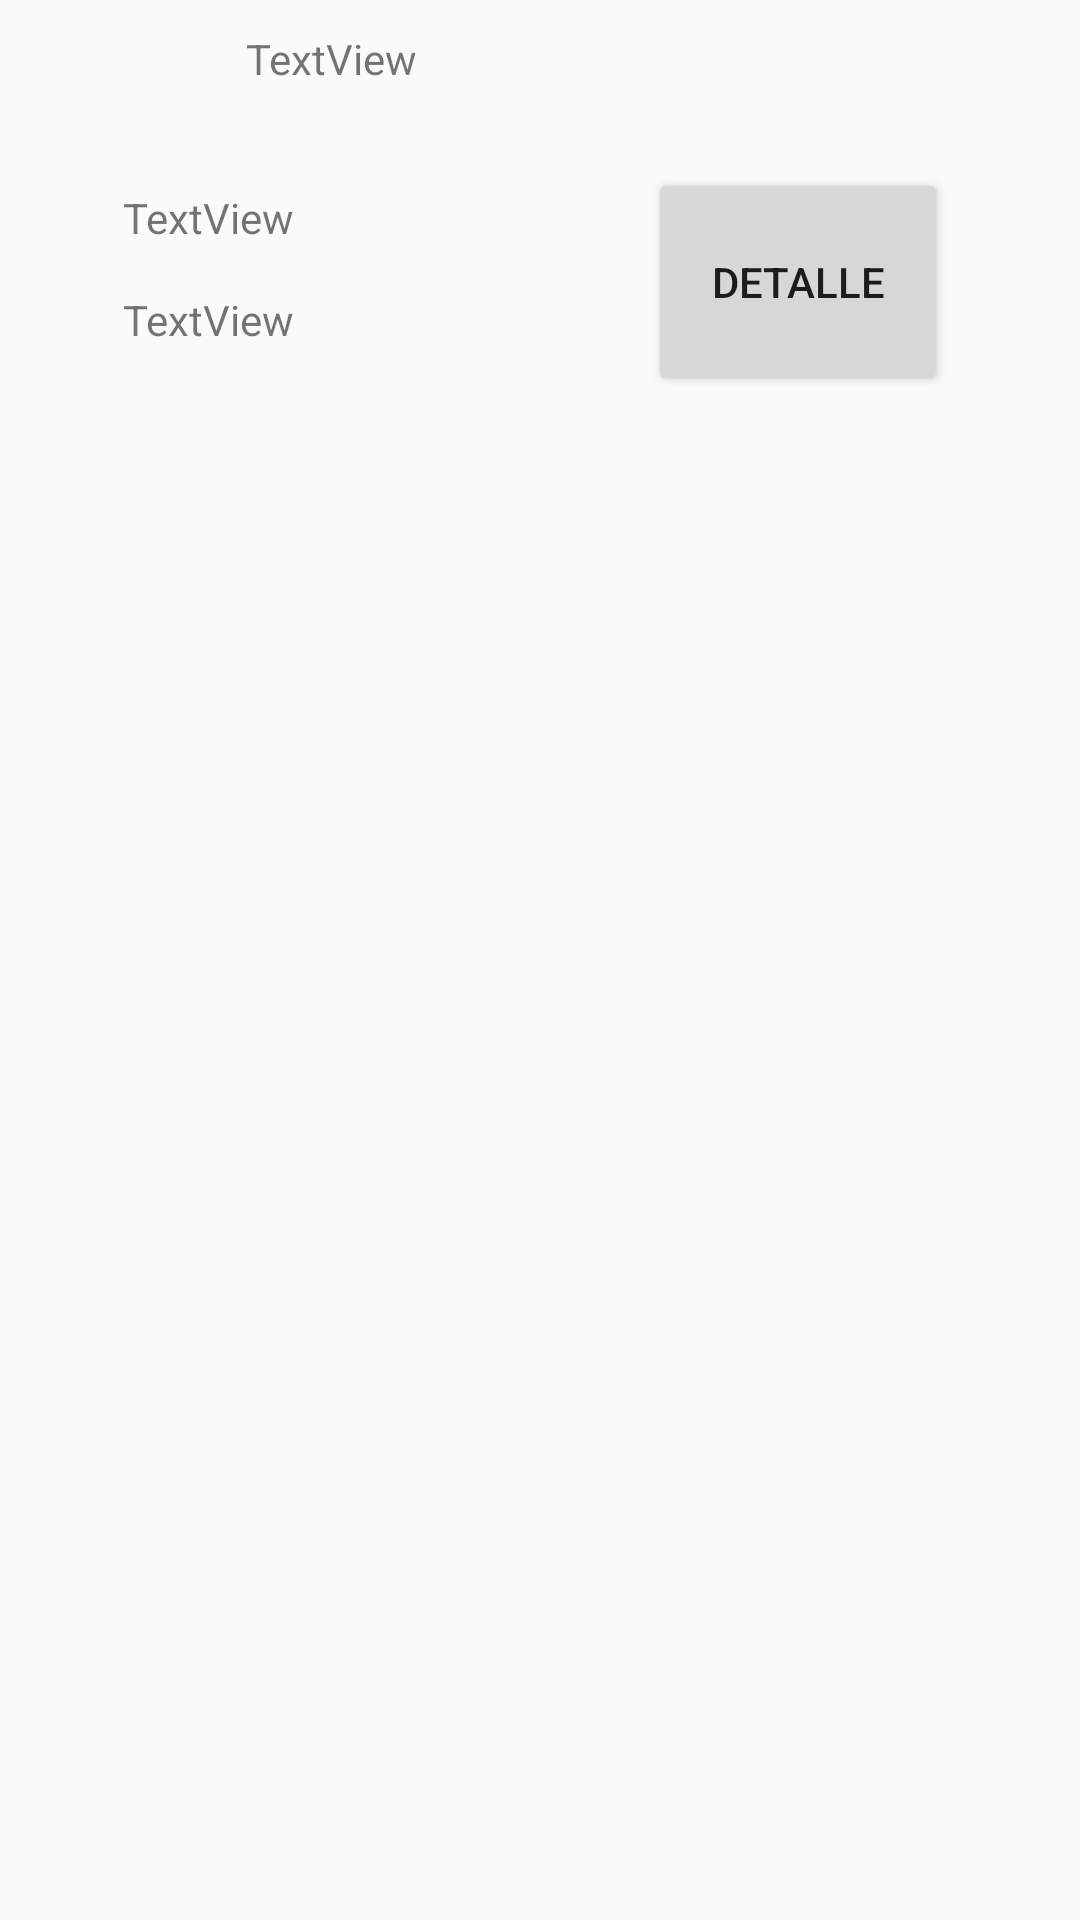

Layout XML and referenced resources for this Android screen:
<!-- AndroidManifest.xml: application theme AppTheme -->
<!-- res/layout/activity_lista_conductor.xml -->
<?xml version="1.0" encoding="utf-8"?>
<LinearLayout xmlns:android="http://schemas.android.com/apk/res/android"
    xmlns:app="http://schemas.android.com/apk/res-auto"
    xmlns:tools="http://schemas.android.com/tools"
    android:layout_width="match_parent"
    android:layout_height="match_parent">

    <RelativeLayout
        android:id="@+id/relative_layout"
        android:layout_width="match_parent"
        android:layout_height="158dp">

        <Button
            android:id="@+id/button_detalle"
            android:layout_width="100dp"
            android:layout_height="76dp"
            android:layout_alignBottom="@+id/text_fechanac"
            android:layout_alignParentEnd="true"
            android:layout_marginEnd="44dp"
            android:text="Detalle"
            tools:text="@string/button_detalle" />

        <TextView
            android:id="@+id/text_fechanac"
            android:layout_width="181dp"
            android:layout_height="35dp"
            android:layout_alignParentBottom="true"
            android:layout_alignStart="@+id/text_apellido"
            android:layout_marginBottom="26dp"
            android:text="TextView" />

        <TextView
            android:id="@+id/text_apellido"
            android:layout_width="180dp"
            android:layout_height="32dp"
            android:layout_alignParentStart="true"
            android:layout_centerVertical="true"
            android:layout_marginStart="41dp"
            android:text="TextView" />

        <TextView
            android:id="@+id/text_nombre"
            android:layout_width="181dp"
            android:layout_height="32dp"
            android:layout_alignParentStart="true"
            android:layout_alignParentTop="true"
            android:layout_marginStart="82dp"
            android:layout_marginTop="10dp"
            android:text="TextView" />
    </RelativeLayout>
</LinearLayout>
<!-- resources referenced by this layout -->
<resources>
  <style name="AppTheme" parent="Theme.AppCompat.Light.DarkActionBar">
          
          <item name="colorPrimary">@color/colorPrimary</item>
          <item name="colorPrimaryDark">@color/colorPrimaryDark</item>
          <item name="colorAccent">@color/colorAccent</item>
      </style>
  <!-- not gathered from this repository: default colours our renderer supplied (Android Studio template values) -->
  <color name="colorPrimary">#FF6200EE</color>
  <color name="colorPrimaryDark">#FF3700B3</color>
  <color name="colorAccent">#FF03DAC5</color>
</resources>
